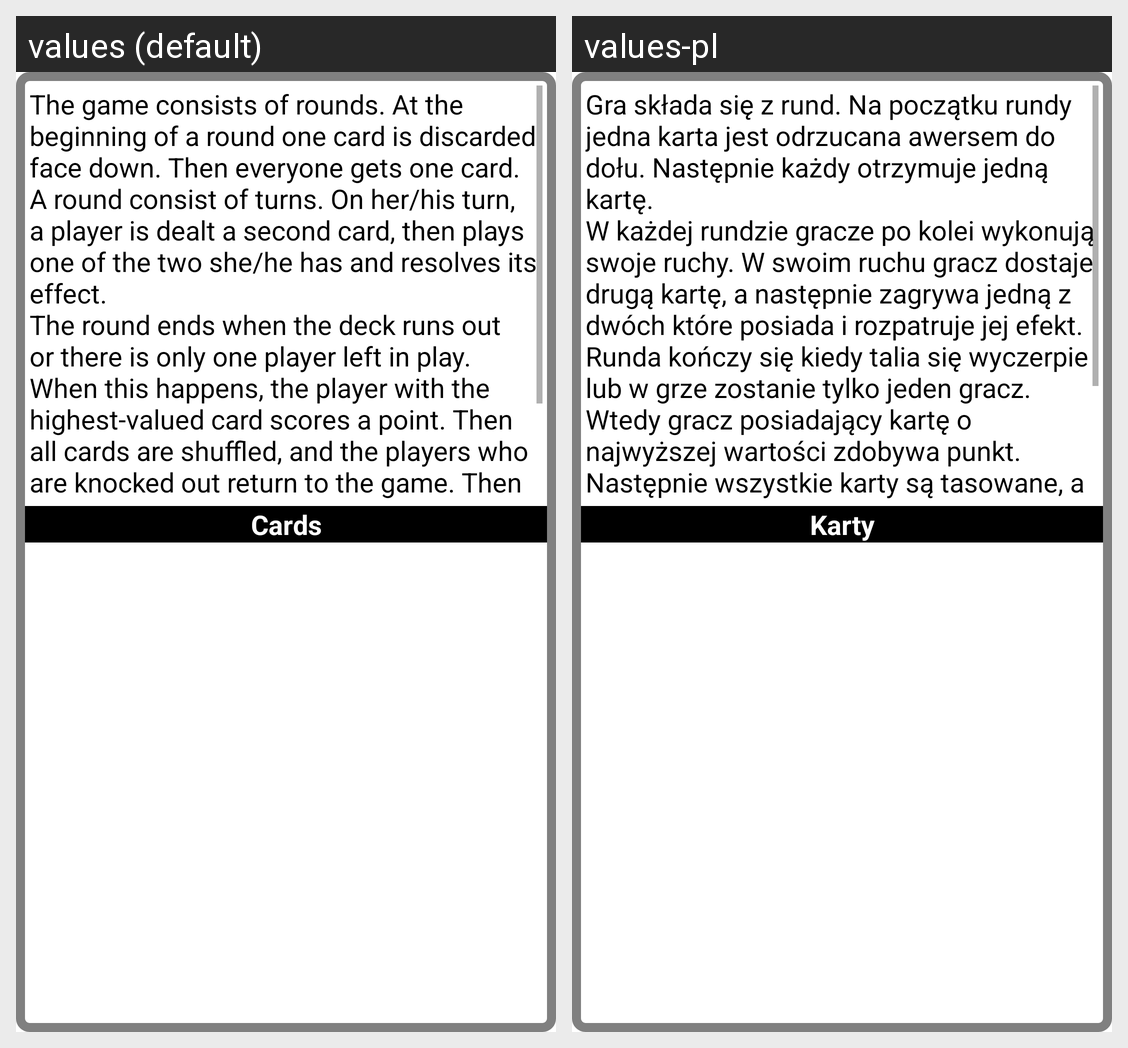

Here is an Android app screen in its default locale and in the app's own translations. Write out the translated-string differences for the strings that appear on this screen.
Android screen res/layout/dialog_game_rules.xml rendered under 2 locales, left to right: values (default), values-pl. Device: Nexus 5 (rendered at 1080×1920; each locale shown at half size, 540×960, under a caption strip naming it); theme Theme.Ac.
Strings drawn on this screen, with the default value and each locale's value (text and hints the layout hard-codes, and strings that could not be matched under every locale, appear in the picture but are not listed):

game_description
  values: The game consists of rounds. At the beginning of a round one card is discarded face down. Then everyone gets one card.
      A round consist of turns. On her/his turn, a player is dealt a second card, then plays one of the two she/he has and resolves its effect.
      The round ends when the deck runs out or there is only one player left in play. When this happens, the player with the highest-valued card …[clipped]
  values-pl: Gra składa się z rund. Na początku rundy jedna karta jest odrzucana awersem do dołu. Następnie każdy otrzymuje jedną kartę.
      W każdej rundzie gracze po kolei wykonują swoje ruchy. W swoim ruchu gracz dostaje drugą kartę, a następnie zagrywa jedną z dwóch które posiada i rozpatruje jej efekt.
      Runda kończy się kiedy talia się wyczerpie lub w grze zostanie tylko jeden gracz. Wtedy gracz posiadający …[clipped]

label_cards
  values: Cards
  values-pl: Karty
